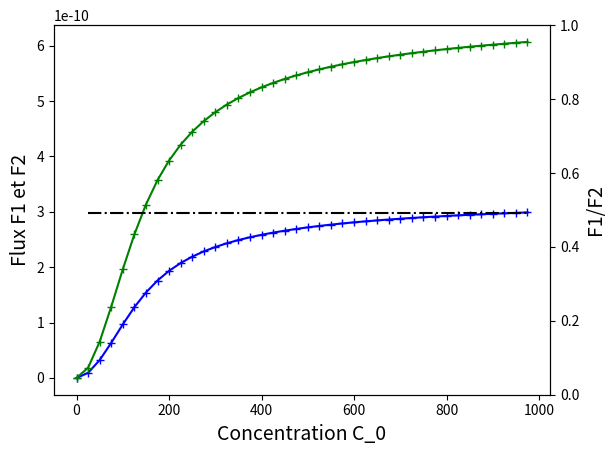

Here is the Python script that generated this plot:
#### MODULES
import scipy.optimize as scipy 

import matplotlib.pyplot as plt
import numpy as np
#### MODULES


## CONSTANTES
R_0 = 0.5E13
#C_0 = 100

ratio = 0.33

R_1 = 1.5E13/ratio
K_1 = 100
V_1 = ratio*1E-9

R_2 = 1.5E13/(1-ratio)
K_2 = 100
V_2 = (1-ratio)*1E-9
#### CONSTANTES


#### FONCTIONS
def F (x_0, C_0) :
    """Flux de C d'une source vers deux organes puits"""
    delta = R_0*(R_1+R_2)+R_1*R_2

    eq_0 = C_0*((R_2*(C_0-x_0[0]) + R_0*(x_0[1]-x_0[0])) / delta)
    eq_1 = C_0*((R_1*(C_0-x_0[1]) + R_0*(x_0[0]-x_0[1])) / delta)
 
    eq = np.array([eq_0,eq_1])

    return eq


def U (x_0) : 
    """Utilisation du C"""
    eq_0 = (V_1 * x_0[0]) / (K_1 + x_0[0])
    eq_1 = (V_2 * x_0[1]) / (K_2 + x_0[1])
 
    eq = np.array([eq_0,eq_1])

    return eq  


def equa (x_0, C_0) :
    """Equation d'intérêt"""
    eq = F(x_0, C_0) - U(x_0)

    return eq
    

def rapportF1F2 (x_0, C_0) :
    """Rapport F1/F2"""
    return F(x_0, C_0)[0]/F(x_0, C_0)[1]
#### FONCTIONS

## CONDITIONS INITIALES

# Initial guess avec K_1 << C_1 et K_2 << C_2
#C1_ini = (-R_0*V_1 - R_0*V_2 - R_1*V_1 + C_0**2)/(C_0)
#C2_ini = (-R_0*V_1 - R_0*V_2 - R_2*V_2 + C_0**2)/(C_0)

# # Initial guess avec K_1 >> C_1 et K_2 >> C_2
#C1_ini = (R_2*C_0**2*K_1*V_2 + C_0**3*K_1*K_2)/(R_0*R_1*V_1*V_2 + R_0*R_2*V_1*V_2 + R_0*C_0*V_1*K_2 + R_0*C_0*K_1*V_2 + R_1*R_2*V_1*V_2 + R_1*C_0*V_1*K_2 + R_2*C_0*K_1*V_2 + C_0**2*K_1*K_2)
#C2_ini = (R_1*C_0**2*V_1*K_2 + C_0**3*K_1*K_2)/(R_0*R_1*V_1*V_2 + R_0*R_2*V_1*V_2 + R_0*C_0*V_1*K_2 + R_0*C_0*K_1*V_2 + R_1*R_2*V_1*V_2 + R_1*C_0*V_1*K_2 + R_2*C_0*K_1*V_2 + C_0**2*K_1*K_2)

# Initial guess avec C_1 = K_1 et C_2 = K_2
#C1_ini = (-R_0*V_1*K_2 - R_0*K_1*V_2 - R_1*V_1*K_2 + C_0**2*K_1*K_2)/(C_0*K_1*K_2)
#C2_ini = (-R_0*V_1*K_2 - R_0*K_1*V_2 - R_2*K_1*V_2 + C_0**2*K_1*K_2)/(C_0*K_1*K_2)
#x_0 = np.array([C1_ini, C2_ini], dtype=float)

x_0 = np.array([0, 0], dtype=float)
## CONDITIONS INITIALES


#### SOLVING
## LOOP POUR C_0
range_C_0 = np.arange(0, 1000, 25)
valeurs_F1 = np.empty(0)
valeurs_F2 = np.empty(0)
F1F2 = np.empty(0)


for C_0 in range_C_0 :

    x_result = scipy.fsolve(equa, x0=x_0, args=(C_0), col_deriv=0, xtol=1.49012e-08, maxfev=0, band=None, epsfcn=None, factor=100, diag=None)

    ## CREATION ARRAY FLUX
    fluxes = F(x_result, C_0)
    valeurs_F1 = np.append(valeurs_F1, fluxes[0])
    valeurs_F2 = np.append(valeurs_F2, fluxes[1])
    F1F2 = np.append(F1F2, rapportF1F2(x_result, C_0))
    ## CREATION ARRAY FLUX

    # ## RANDOM PRINTS
    # print('valeur C_0 :',C_0)    
    # print('x_results :',x_result)
    # print('Flux 1 et 2 :',fluxes)
    # print('Utilisation 1 et 2 :',U(x_result))
    # print('Equation équilibre :',equa(x_result, C_0))

    # print('F1/F2', rapportF1F2(x_result, C_0))
    # print('______________________')
    # ## RANDOM PRINTS
## LOOP POUR C_0
#### SOLVING

#### PLOTTING
# create figure and axis objects with subplots()
fig,ax = plt.subplots()
# make a plot
ax.plot(range_C_0, valeurs_F1, color="blue", marker="+")
ax.plot(range_C_0, valeurs_F2, color="green", marker="+")
# set x-axis label
ax.set_xlabel("Concentration C_0", fontsize=14)
# set y-axis label
ax.set_ylabel("Flux F1 et F2", color="black", fontsize=14)

# twin object for two different y-axis on the sample plot
ax2=ax.twinx()
# make a plot with different y-axis using second axis object
ax2.plot(range_C_0, F1F2, color="black", linestyle= "-.")
ax2.set_ylabel("F1/F2", color="black", fontsize=14)
ax2.set_ylim([0, 1])
plt.show()
#### PLOTTING

